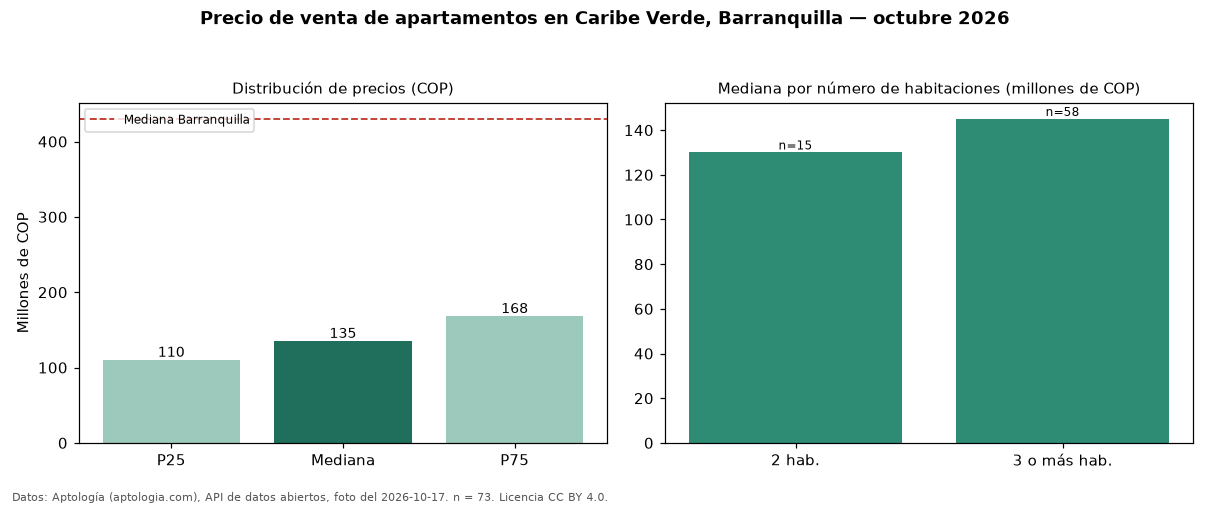

The file beside this chart, header and first rows:
seccion, metrica, valor_cop, n
precio, p25, 110000000, 73
precio, mediana, 135000000, 73
precio, p75, 168000000, 73
precio, minimo, 85000000, 73
precio, maximo, 200000000, 73
parqueadero, avisos_con_parqueadero, 27, 73
parqueadero, mediana_con_parqueadero, 175000000, 27
habitaciones, 2, 130000000, 15
habitaciones, 3+, 145000000, 58
ciudad, mediana_ciudad, 430000000, 
fuente, fecha_foto, 2026-10-17, 
fuente, atribucion, https://www.aptologia.com/venta/barranqu…, 
